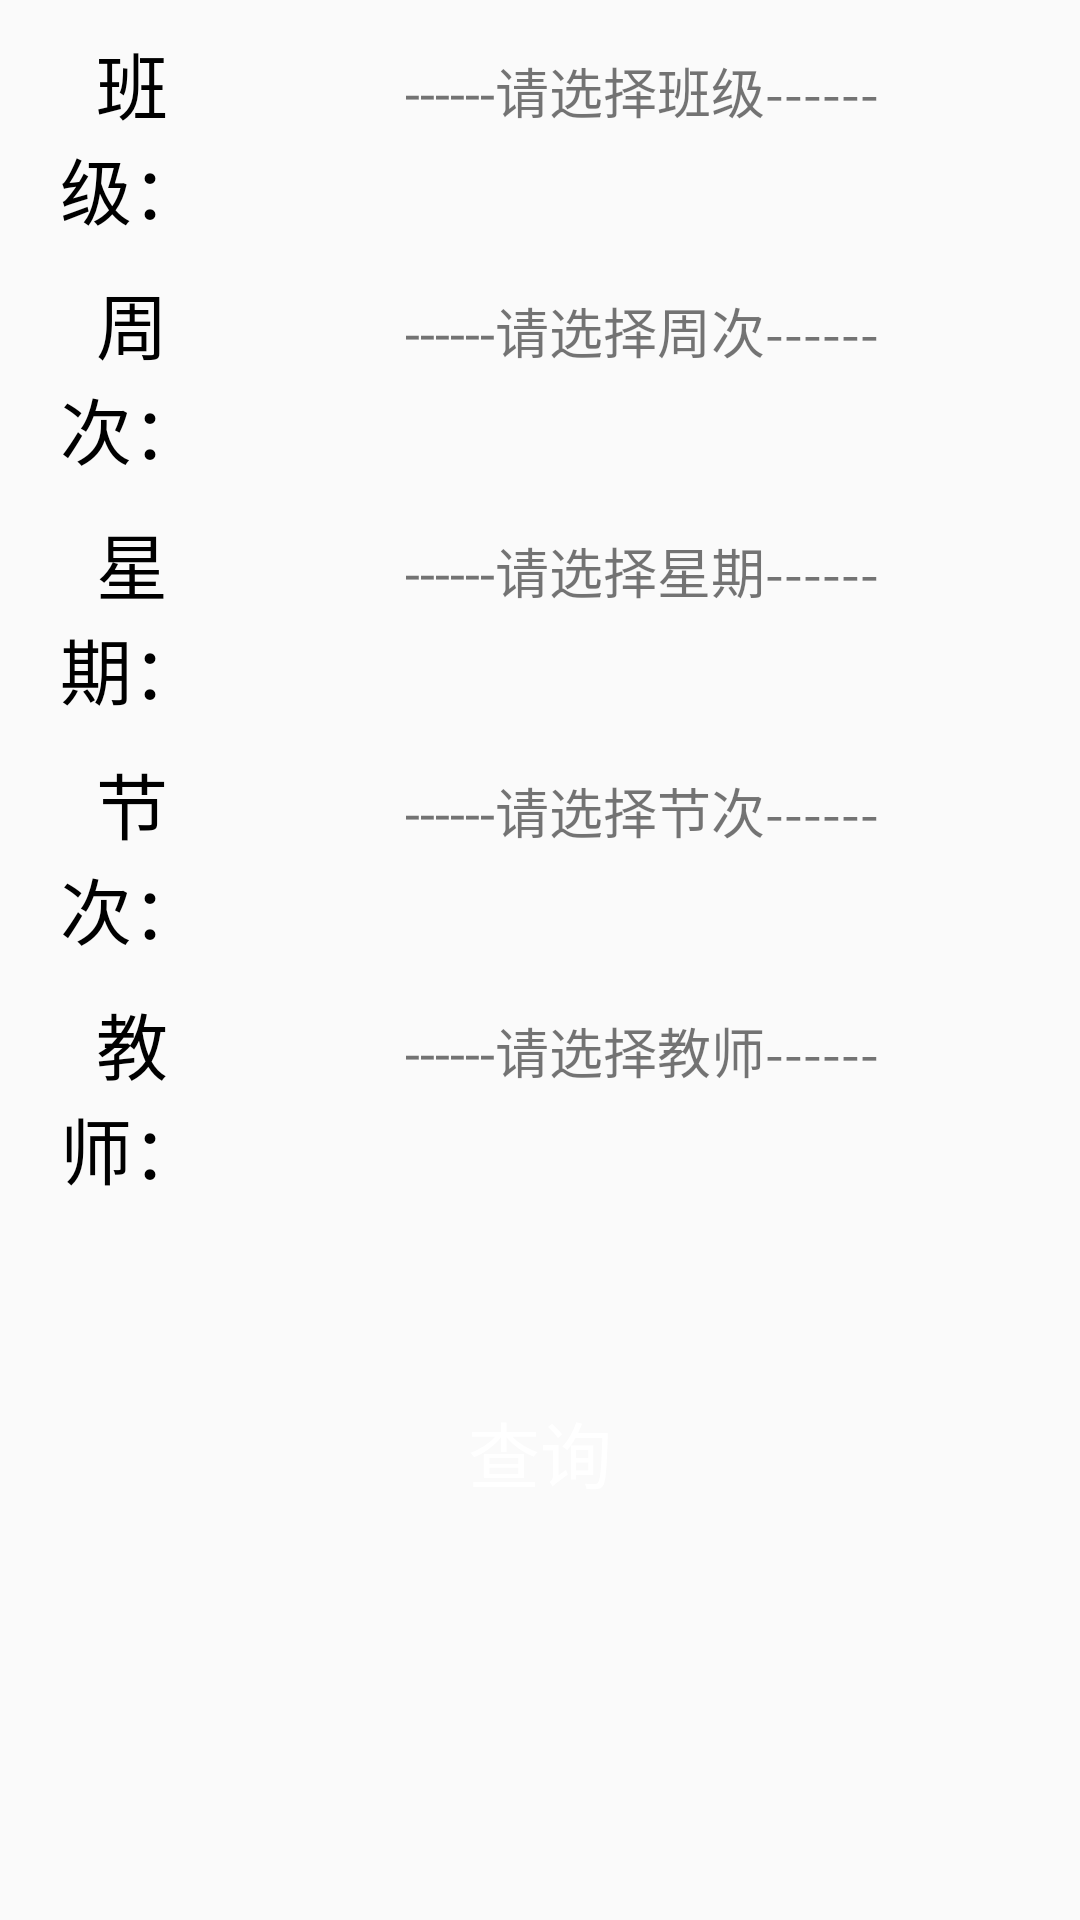

This screen was rendered from an Android layout file. Write that file and the resources it references.
<!-- AndroidManifest.xml: application theme AppTheme -->
<!-- res/layout/activity_main.xml -->
<?xml version="1.0" encoding="utf-8"?>
<LinearLayout xmlns:android="http://schemas.android.com/apk/res/android"
    xmlns:app="http://schemas.android.com/apk/res-auto"
    xmlns:tools="http://schemas.android.com/tools"
    android:layout_width="match_parent"
    android:layout_height="match_parent"
    android:orientation="vertical"
    android:padding="10dp"
    tools:context=".MainActivity">

    <LinearLayout
        android:layout_width="match_parent"
        android:layout_height="wrap_content"
        android:paddingBottom="10dp">

        <TextView
            style="@style/TextviewTitle"
            android:layout_width="0dp"
            android:layout_height="wrap_content"
            android:layout_weight="1"
            android:gravity="center"
            android:text="班级：" />

        <TextView
            android:id="@+id/tv_clazz"
            style="@style/Textviewcontent"
            android:layout_width="0dp"
            android:layout_height="wrap_content"
            android:layout_weight="4"
            android:gravity="center"
            android:text="------请选择班级------" />
    </LinearLayout>

    <LinearLayout
        android:layout_width="match_parent"
        android:layout_height="wrap_content"
        android:paddingBottom="10dp">

        <TextView
            style="@style/TextviewTitle"
            android:layout_width="0dp"
            android:layout_height="wrap_content"
            android:layout_weight="1"
            android:gravity="center"
            android:text="周次：" />

        <TextView
            android:id="@+id/tv_weektimes"
            style="@style/Textviewcontent"
            android:layout_width="0dp"
            android:layout_height="wrap_content"
            android:layout_weight="4"
            android:gravity="center"
            android:text="------请选择周次------" />
    </LinearLayout>

    <LinearLayout
        android:layout_width="match_parent"
        android:layout_height="wrap_content"
        android:paddingBottom="10dp">

        <TextView
            style="@style/TextviewTitle"
            android:layout_width="0dp"
            android:layout_height="wrap_content"
            android:layout_weight="1"
            android:gravity="center"
            android:text="星期：" />

        <TextView
            android:id="@+id/tv_week"
            style="@style/Textviewcontent"
            android:layout_width="0dp"
            android:layout_height="wrap_content"
            android:layout_weight="4"
            android:gravity="center"
            android:text="------请选择星期------" />
    </LinearLayout>

    <LinearLayout
        android:layout_width="match_parent"
        android:layout_height="wrap_content"
        android:paddingBottom="10dp">

        <TextView
            style="@style/TextviewTitle"
            android:layout_width="0dp"
            android:layout_height="wrap_content"
            android:layout_weight="1"
            android:gravity="center"
            android:text="节次：" />

        <TextView
            android:id="@+id/tv_number"
            style="@style/Textviewcontent"
            android:layout_width="0dp"
            android:layout_height="wrap_content"
            android:layout_weight="4"
            android:gravity="center"
            android:text="------请选择节次------" />
    </LinearLayout>

    <LinearLayout
        android:layout_width="match_parent"
        android:layout_height="wrap_content"
        android:paddingBottom="10dp">

        <TextView
            style="@style/TextviewTitle"
            android:layout_width="0dp"
            android:layout_height="wrap_content"
            android:layout_weight="1"
            android:gravity="center"
            android:text="教师：" />

        <TextView
            android:id="@+id/tv_teaccher"
            style="@style/Textviewcontent"
            android:layout_width="0dp"
            android:layout_height="wrap_content"
            android:layout_weight="4"
            android:gravity="center"
            android:text="------请选择教师------" />
    </LinearLayout>


    <Button
        android:id="@+id/btn_submit"
        android:layout_width="match_parent"
        android:layout_height="wrap_content"
        android:layout_marginTop="50dp"
        android:background="@drawable/buttonbackground"
        android:text="查询"
        android:textColor="@color/white"
        android:textSize="24sp" />

</LinearLayout>
<!-- resources referenced by this layout -->
<resources>
  <color name="white">#FFFFFF</color>
  <style name="TextviewTitle">
          <item name="android:textSize">24sp</item>
          <item name="android:textColor">#000000</item>
      </style>
  <style name="Textviewcontent">
          <item name="android:textSize">18sp</item>
      </style>
  <style name="AppTheme" parent="Theme.AppCompat.Light.DarkActionBar">
          
          <item name="colorPrimary">@color/skyblue</item>
          <item name="colorPrimaryDark">@color/skyblue</item>
          <item name="colorAccent">@color/colorAccent</item>
      </style>
  <color name="skyblue">#87CEEB</color>
  <color name="colorAccent">#D81B60</color>
</resources>
